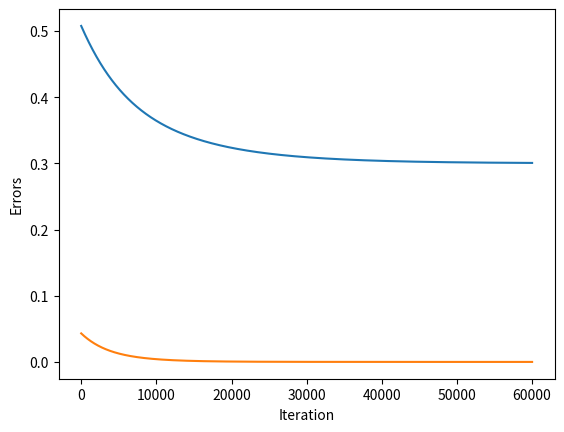

This figure's Python source:
import numpy
import matplotlib.pyplot as plt

# Training a Simple Perceptron with Iterations
# ---------------------------------------------------------------------------

# STEP 1 --> Define the training functions for the network
# Forward functions
# Backward functions

def sigmoid(sop):
    return 1/(1 + numpy.exp(-1*sop))

def error(predicted, target):
    return numpy.power(predicted - target, 2)

# Backward functions
def deriv_error_predicted(predicted, target):
    return 2 * (predicted - target)

def deriv_activacion_sop(sop):
    return sigmoid(sop) * (1 - sigmoid(sop))

def deriv_sop_w(x):
    return x

def update_w(w, learning_rate, grad):
    return w - learning_rate * grad

# STEP 2 --> Initialize values

errors = []
iteration = []
prediction = []
x = 0.1
target = 0.3
w = numpy.random.rand()
print("Initial W: ", w)

learning_rate = 0.1 # Hyperparameter
for k in range(60000):
    iteration.append(k)

    # STEP 3: Forward Pass
    sop = x * w
    predicted = sigmoid(sop)
    err = error(predicted, target)

    errors.append(err)
    prediction.append(predicted)

    # STEP 4: Backward Pass
    g1 = deriv_error_predicted(predicted, target)
    g2 = deriv_activacion_sop(sop)
    g3 = deriv_sop_w(x)

    grad = g1 * g2 * g3

    w = update_w(w, learning_rate, grad)

print("Final weight ", w)

plt.plot(iteration, prediction)
plt.xlabel("Iteration")
plt.ylabel("Prediction")
plt.show()

plt.plot(iteration, errors)
plt.xlabel("Iteration")
plt.ylabel("Errors")
plt.show()
